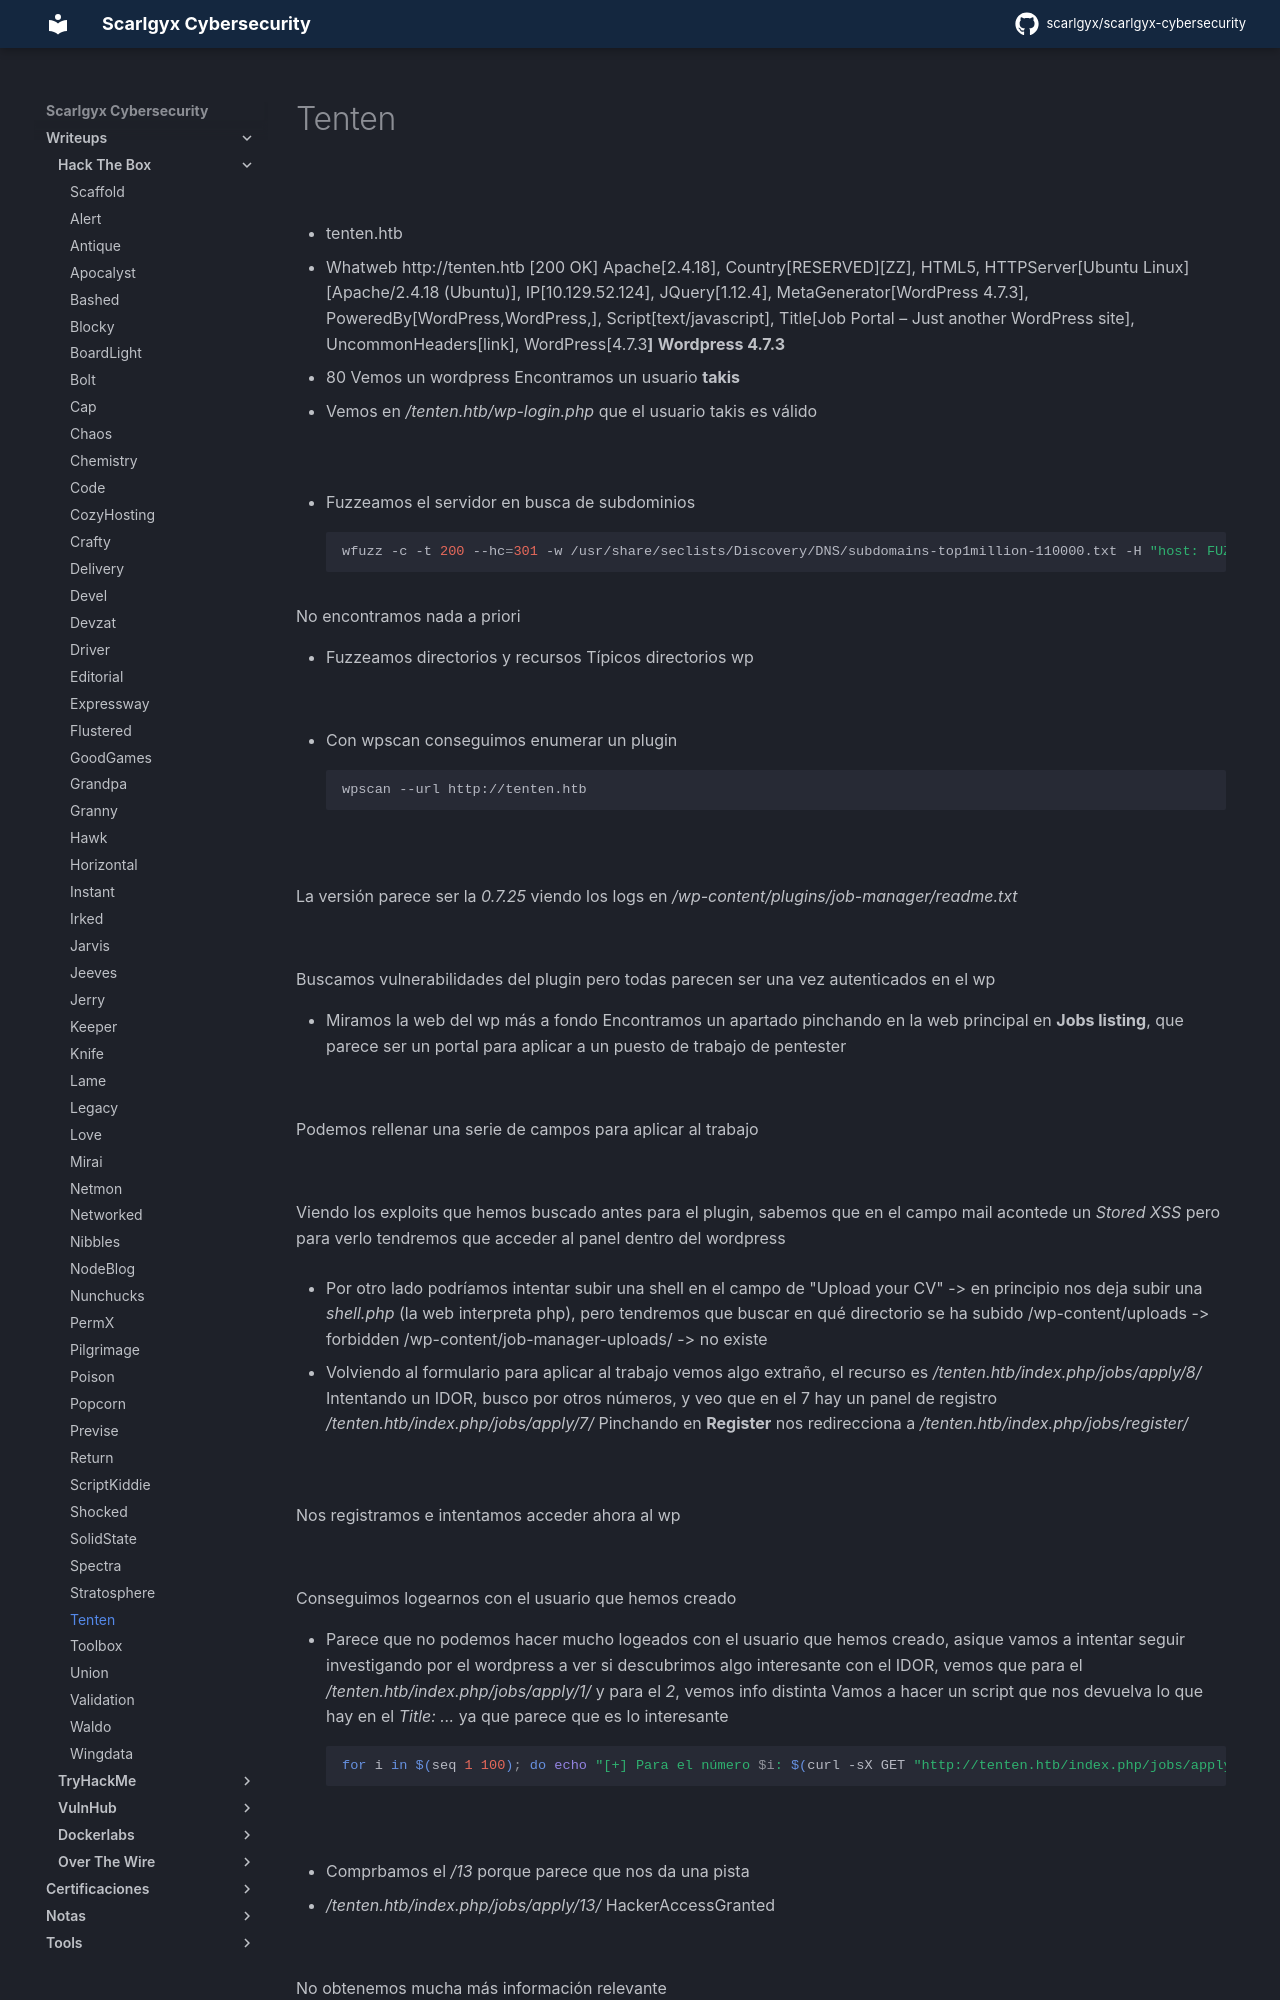

repository: scarlgyx/scarlgyx-cybersecurity · page: writeups/hackthebox/tenten/index.html · generator: mkdocs

# Tenten

![](../../assets/img/Pasted_image_20260901135819.png)

- tenten.htb
- Whatweb
http://tenten.htb [200 OK] Apache[2.4.18], Country[RESERVED][ZZ], HTML5, HTTPServer[Ubuntu Linux][Apache/2.4.18 (Ubuntu)], IP[10.129.52.124], JQuery[1.12.4], MetaGenerator[WordPress 4.7.3], PoweredBy[WordPress,WordPress,], Script[text/javascript], Title[Job Portal &#8211; Just another WordPress site], UncommonHeaders[link], WordPress[4.7.3**]**
**Wordpress 4.7.3**

- 80
Vemos un wordpress
Encontramos un usuario
**takis**

- Vemos en */tenten.htb/wp-login.php* que el usuario takis es válido

![](../../assets/img/Pasted_image_20260901140709.png)

- Fuzzeamos el servidor en busca de subdominios
```bash
wfuzz -c -t 200 --hc=301 -w /usr/share/seclists/Discovery/DNS/subdomains-top1million-110000.txt -H "host: FUZZ.tenten.htb" http://tenten.htb
```

No encontramos nada a priori

- Fuzzeamos directorios y recursos
Típicos directorios wp

![](../../assets/img/Pasted_image_20260901141940.png)

- Con wpscan conseguimos enumerar un plugin
```bash
wpscan --url http://tenten.htb
```

![](../../assets/img/Pasted_image_20260901142511.png)

La versión parece ser la *0.7.25* viendo los logs en */wp-content/plugins/job-manager/readme.txt*

![](../../assets/img/Pasted_image_20260901143641.png)

Buscamos vulnerabilidades del plugin pero todas parecen ser una vez autenticados en el wp

- Miramos la web del wp más a fondo
Encontramos un apartado pinchando en la web principal en **Jobs listing**, que parece ser un portal para aplicar a un puesto de trabajo de pentester

![](../../assets/img/Pasted_image_20260903111615.png)

Podemos rellenar una serie de campos para aplicar al trabajo

![](../../assets/img/Pasted_image_20260903114521.png)

Viendo los exploits que hemos buscado antes para el plugin, sabemos que en el campo mail acontede un *Stored XSS*  pero para verlo tendremos que acceder al panel dentro del wordpress

- Por otro lado podríamos intentar subir una shell en el campo de "Upload your CV" -> en principio nos deja subir una *shell.php* (la web interpreta php), pero tendremos que buscar en qué directorio se ha subido
/wp-content/uploads -> forbidden
/wp-content/job-manager-uploads/ -> no existe

- Volviendo al formulario para aplicar al trabajo vemos algo extraño, el recurso es
*/tenten.htb/index.php/jobs/apply/8/*
Intentando un IDOR, busco por otros números, y veo que en el 7 hay un panel de registro
*/tenten.htb/index.php/jobs/apply/7/*
Pinchando en **Register** nos redirecciona a */tenten.htb/index.php/jobs/register/*

![](../../assets/img/Pasted_image_20260903120115.png)

Nos registramos e intentamos acceder ahora al wp

![](../../assets/img/Pasted_image_20260903120730.png)

Conseguimos logearnos con el usuario que hemos creado
